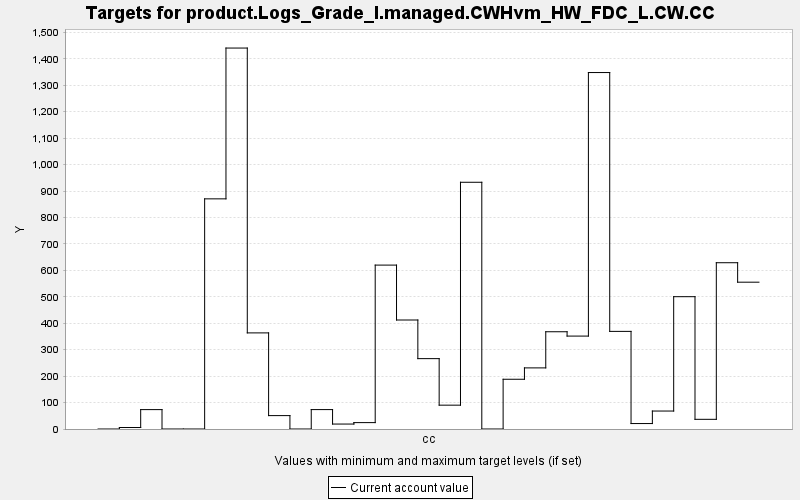

The data file committed next to this chart (first rows):
TARGET, PERIOD, YEAR, PERIODWIDTH, MINIMUM, MAXIMUM, MINWEIGHT, MAXWEIGHT, CURRENT, SUMMARY
product.Logs_Grade_I.managed.CWHvm_HW_FD…, 0, 0, 10.0, 0.0, 10000, 1.0, 1.0, 0.0, 0.0
product.Logs_Grade_I.managed.CWHvm_HW_FD…, 1, 10, 10.0, 0.0, 10000, 1.0, 1.0, 5.622, 0.0
product.Logs_Grade_I.managed.CWHvm_HW_FD…, 2, 20, 10.0, 0.0, 10000, 1.0, 1.0, 73.34, 0.0
product.Logs_Grade_I.managed.CWHvm_HW_FD…, 3, 30, 10.0, 0.0, 10000, 1.0, 1.0, 0.0, 0.0
product.Logs_Grade_I.managed.CWHvm_HW_FD…, 4, 40, 10.0, 0.0, 10000, 1.0, 1.0, 0.0, 0.0
product.Logs_Grade_I.managed.CWHvm_HW_FD…, 5, 50, 10.0, 0.0, 10000, 1.0, 1.0, 870.3, 0.0
product.Logs_Grade_I.managed.CWHvm_HW_FD…, 6, 60, 10.0, 0.0, 10000, 1.0, 1.0, 1441, 0.0
product.Logs_Grade_I.managed.CWHvm_HW_FD…, 7, 70, 10.0, 0.0, 10000, 1.0, 1.0, 363.4, 0.0
product.Logs_Grade_I.managed.CWHvm_HW_FD…, 8, 80, 10.0, 0.0, 10000, 1.0, 1.0, 50.66, 0.0
product.Logs_Grade_I.managed.CWHvm_HW_FD…, 9, 90, 10.0, 0.0, 10000, 1.0, 1.0, 0.0, 0.0
product.Logs_Grade_I.managed.CWHvm_HW_FD…, 10, 100, 10.0, 0.0, 10000, 1.0, 1.0, 73.42, 0.0
product.Logs_Grade_I.managed.CWHvm_HW_FD…, 11, 110, 10.0, 0.0, 10000, 1.0, 1.0, 18.73, 0.0
product.Logs_Grade_I.managed.CWHvm_HW_FD…, 12, 120, 10.0, 0.0, 10000, 1.0, 1.0, 24.16, 0.0
product.Logs_Grade_I.managed.CWHvm_HW_FD…, 13, 130, 10.0, 0.0, 10000, 1.0, 1.0, 619.8, 0.0
product.Logs_Grade_I.managed.CWHvm_HW_FD…, 14, 140, 10.0, 0.0, 10000, 1.0, 1.0, 412.2, 0.0
product.Logs_Grade_I.managed.CWHvm_HW_FD…, 15, 150, 10.0, 0.0, 10000, 1.0, 1.0, 266.1, 0.0
product.Logs_Grade_I.managed.CWHvm_HW_FD…, 16, 160, 10.0, 0.0, 10000, 1.0, 1.0, 90.14, 0.0
product.Logs_Grade_I.managed.CWHvm_HW_FD…, 17, 170, 10.0, 0.0, 10000, 1.0, 1.0, 933.1, 0.0
product.Logs_Grade_I.managed.CWHvm_HW_FD…, 18, 180, 10.0, 0.0, 10000, 1.0, 1.0, 0.0, 0.0
product.Logs_Grade_I.managed.CWHvm_HW_FD…, 19, 190, 10.0, 0.0, 10000, 1.0, 1.0, 188.1, 0.0
product.Logs_Grade_I.managed.CWHvm_HW_FD…, 20, 200, 10.0, 0.0, 10000, 1.0, 1.0, 231.1, 0.0
product.Logs_Grade_I.managed.CWHvm_HW_FD…, 21, 210, 10.0, 0.0, 10000, 1.0, 1.0, 367.8, 0.0
product.Logs_Grade_I.managed.CWHvm_HW_FD…, 22, 220, 10.0, 0.0, 10000, 1.0, 1.0, 351.4, 0.0
product.Logs_Grade_I.managed.CWHvm_HW_FD…, 23, 230, 10.0, 0.0, 10000, 1.0, 1.0, 1348, 0.0
product.Logs_Grade_I.managed.CWHvm_HW_FD…, 24, 240, 10.0, 0.0, 10000, 1.0, 1.0, 369.2, 0.0
product.Logs_Grade_I.managed.CWHvm_HW_FD…, 25, 250, 10.0, 0.0, 10000, 1.0, 1.0, 20.62, 0.0
product.Logs_Grade_I.managed.CWHvm_HW_FD…, 26, 260, 10.0, 0.0, 10000, 1.0, 1.0, 67.93, 0.0
product.Logs_Grade_I.managed.CWHvm_HW_FD…, 27, 270, 10.0, 0.0, 10000, 1.0, 1.0, 500.4, 0.0
product.Logs_Grade_I.managed.CWHvm_HW_FD…, 28, 280, 10.0, 0.0, 10000, 1.0, 1.0, 36.61, 0.0
product.Logs_Grade_I.managed.CWHvm_HW_FD…, 29, 290, 10.0, 0.0, 10000, 1.0, 1.0, 628.8, 0.0
product.Logs_Grade_I.managed.CWHvm_HW_FD…, 30, 300, 10.0, 0.0, 10000, 1.0, 1.0, 555.2, 0.0
